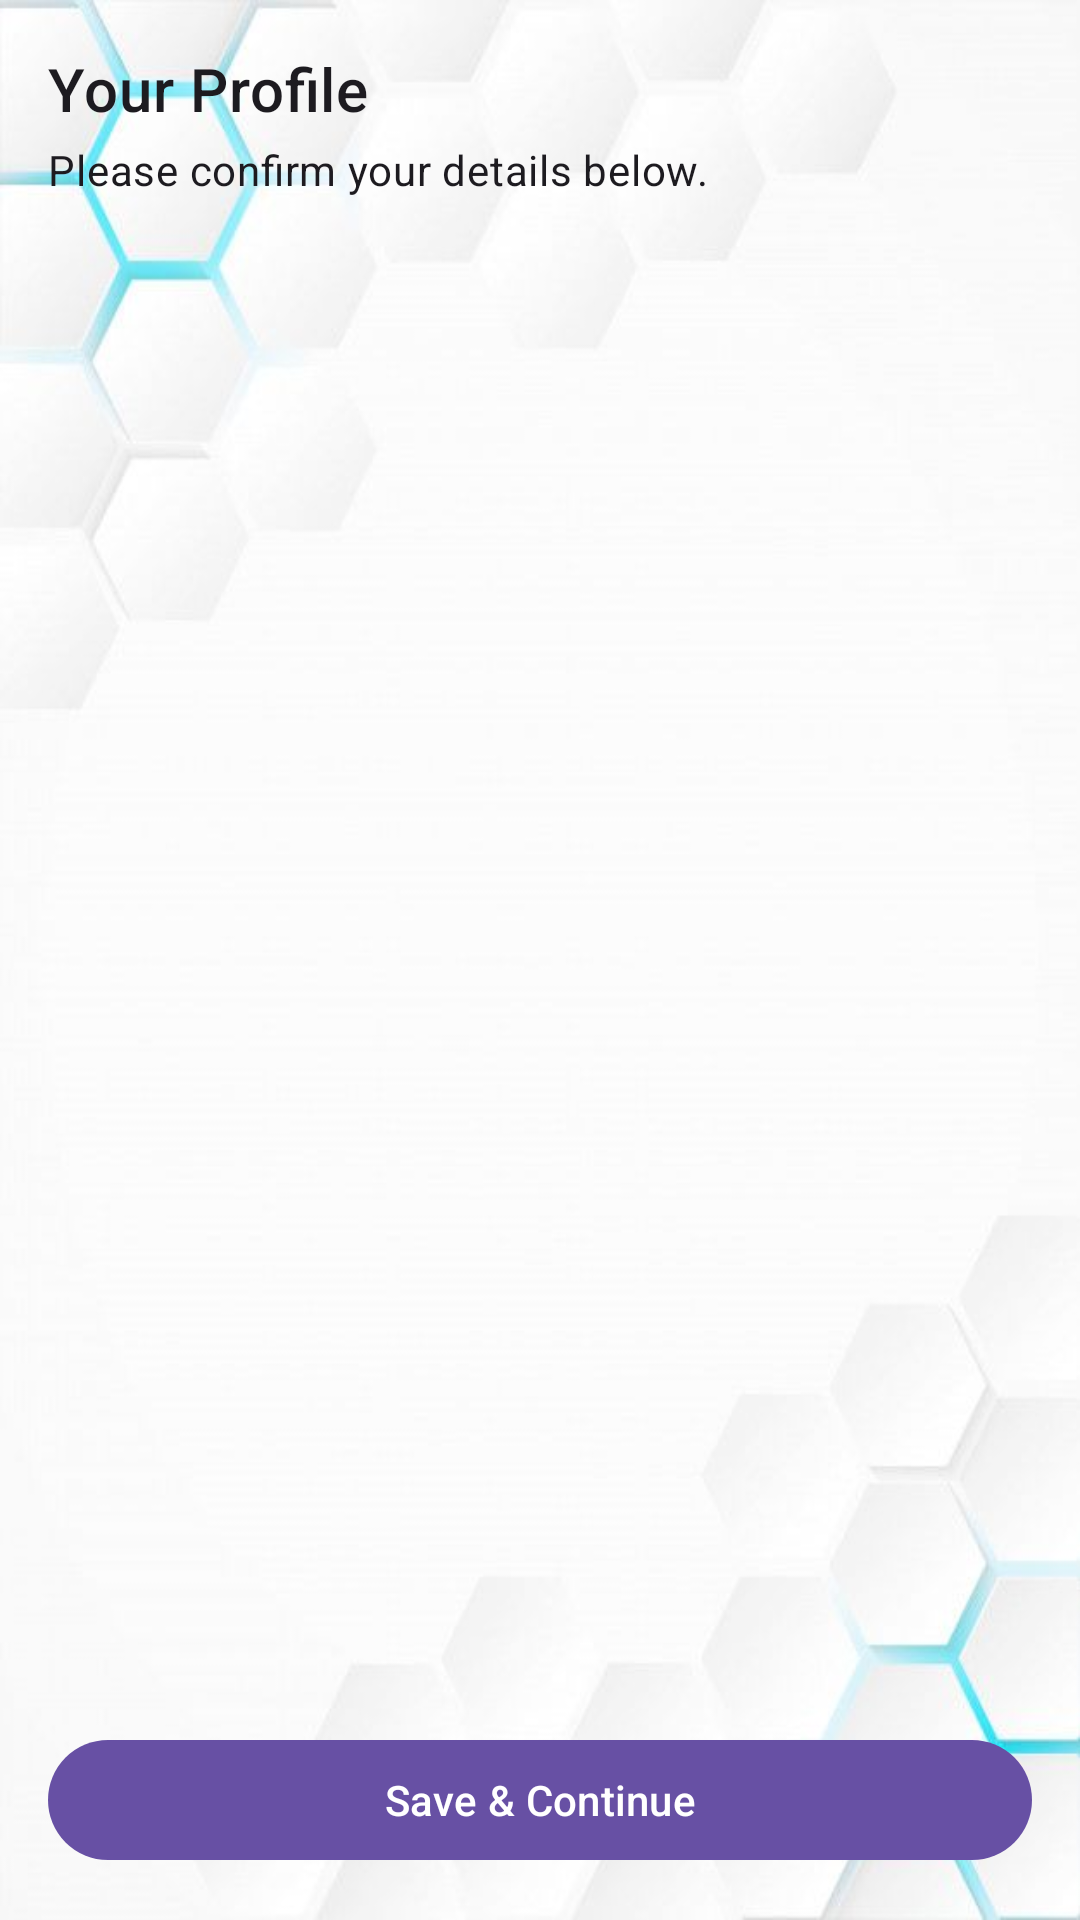

Android layout source for this screen:
<!-- AndroidManifest.xml: application theme Theme.Peer2Peer -->
<!-- res/layout/activity_tutee_profile.xml -->
<?xml version="1.0" encoding="utf-8"?>
<androidx.constraintlayout.widget.ConstraintLayout xmlns:android="http://schemas.android.com/apk/res/android"
    xmlns:app="http://schemas.android.com/apk/res-auto"
    xmlns:tools="http://schemas.android.com/tools"
    android:layout_width="match_parent"
    android:layout_height="match_parent"
    tools:context=".TuteeProfileActivity">

    <TextView
        android:id="@+id/text_tutee_profile_title"
        android:layout_width="wrap_content"
        android:layout_height="wrap_content"
        android:layout_marginStart="16dp"
        android:layout_marginTop="16dp"
        android:text="Your Profile"
        android:textAppearance="@style/TextAppearance.MaterialComponents.Headline6"
        app:layout_constraintStart_toStartOf="parent"
        app:layout_constraintTop_toTopOf="parent" />

    <TextView
        android:id="@+id/text_tutee_profile_instructions"
        android:layout_width="0dp"
        android:layout_height="wrap_content"
        android:layout_marginStart="16dp"
        android:layout_marginTop="4dp"
        android:layout_marginEnd="16dp"
        android:text="Please confirm your details below."
        android:textAppearance="@style/TextAppearance.MaterialComponents.Body2"
        app:layout_constraintEnd_toEndOf="parent"
        app:layout_constraintStart_toStartOf="parent"
        app:layout_constraintTop_toBottomOf="@+id/text_tutee_profile_title" />

    <FrameLayout
        android:id="@+id/fragment_container_tutee_profile"
        android:layout_width="0dp"
        android:layout_height="0dp"
        android:layout_marginTop="8dp"
        app:layout_constraintBottom_toTopOf="@+id/button_save_tutee_profile"
        app:layout_constraintEnd_toEndOf="parent"
        app:layout_constraintStart_toStartOf="parent"
        app:layout_constraintTop_toBottomOf="@+id/text_tutee_profile_instructions" />

    <com.google.android.material.button.MaterialButton
        android:id="@+id/button_save_tutee_profile"
        android:layout_width="0dp"
        android:layout_height="wrap_content"
        android:layout_marginStart="16dp"
        android:layout_marginEnd="16dp"
        android:layout_marginBottom="16dp"
        android:text="Save &amp; Continue"
        app:layout_constraintBottom_toBottomOf="parent"
        app:layout_constraintEnd_toEndOf="parent"
        app:layout_constraintStart_toStartOf="parent" />

    <ProgressBar
        android:id="@+id/tutee_profile_progress"
        style="?android:attr/progressBarStyle"
        android:layout_width="wrap_content"
        android:layout_height="wrap_content"
        android:visibility="gone"
        app:layout_constraintBottom_toBottomOf="parent"
        app:layout_constraintEnd_toEndOf="parent"
        app:layout_constraintStart_toStartOf="parent"
        app:layout_constraintTop_toTopOf="parent" />

</androidx.constraintlayout.widget.ConstraintLayout>
<!-- resources referenced by this layout -->
<resources>
  <style name="Theme.Peer2Peer" parent="Base.Theme.Peer2Peer" />
  <color name="md_theme_primary">#6750A4</color>
  <color name="md_theme_onPrimary">#FFFFFF</color>
  <color name="md_theme_primaryContainer">#EADDFF</color>
  <color name="md_theme_onPrimaryContainer">#21005D</color>
  <color name="md_theme_secondary">#625B71</color>
  <color name="md_theme_onSecondary">#FFFFFF</color>
  <color name="md_theme_secondaryContainer">#E8DEF8</color>
  <color name="md_theme_onSecondaryContainer">#1D192B</color>
  <color name="md_theme_tertiary">#7D5260</color>
  <color name="md_theme_onTertiary">#FFFFFF</color>
  <color name="md_theme_tertiaryContainer">#FFD8E4</color>
  <color name="md_theme_onTertiaryContainer">#31111D</color>
  <color name="md_theme_error">#B3261E</color>
  <color name="md_theme_onError">#FFFFFF</color>
  <color name="md_theme_errorContainer">#F9DEDC</color>
  <color name="md_theme_onErrorContainer">#410E0B</color>
  <color name="md_theme_background">#FFFBFE</color>
  <color name="md_theme_onBackground">#1C1B1F</color>
  <color name="md_theme_surface">#FFFBFE</color>
  <color name="md_theme_onSurface">#1C1B1F</color>
  <color name="md_theme_surfaceVariant">#E7E0EC</color>
  <color name="md_theme_onSurfaceVariant">#49454F</color>
  <color name="md_theme_outline">#79747E</color>
  <!-- drawable window_background_with_scrim (drawable) -->
  <?xml version="1.0" encoding="utf-8"?>
  <layer-list xmlns:android="http://schemas.android.com/apk/res/android">
  
      <item android:drawable="@drawable/my_background_image" />
      <item>
          <shape android:shape="rectangle">
              <solid android:color="#0AFFFFFF" /> </shape>
      </item>
  
  </layer-list>
  <style name="Widget.App.RoleCardView" parent="Widget.Material3.CardView.Elevated">
          <item name="cardElevation">4dp</item>
          <item name="cardCornerRadius">16dp</item>
          <item name="android:layout_width">match_parent</item>
          <item name="android:layout_height">wrap_content</item>
          <item name="android:layout_marginStart">24dp</item>
          <item name="android:layout_marginEnd">24dp</item>
          <item name="android:layout_marginBottom">16dp</item>
          <item name="android:clickable">true</item>
          <item name="android:focusable">true</item>
          <item name="cardBackgroundColor">?attr/colorSurface</item>
      </style>
</resources>
